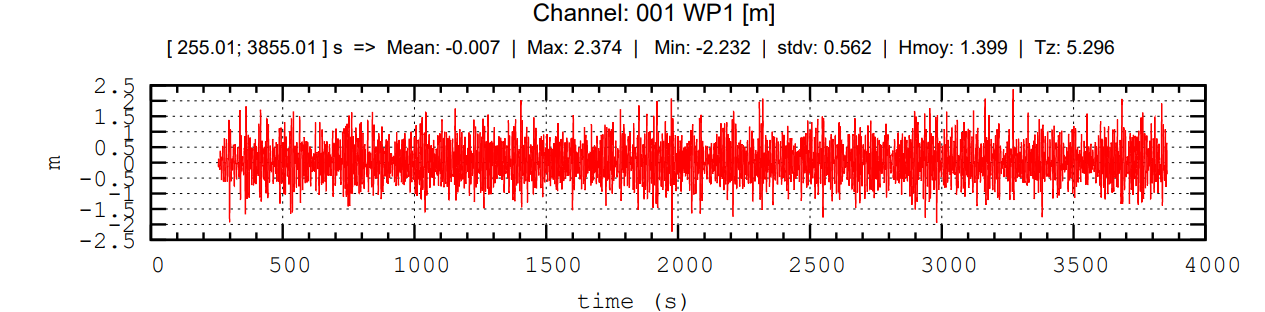

Source data for this figure (header and first rows):
time (s), E
151.8, -0.04808
154.9, -0.03205
158.1, -0.01603
161.3, -0.01603
164.4, -0.01603
167.6, -0.01603
170.8, -0.01603
173.9, -0.01603
177.1, -0.01603
180.2, -0.01603
183.4, 0.01603
186.6, 0.01603
253, -0.3526
256.1, -0.3526
259.3, -0.3526
262.5, -0.3526
265.6, -0.3526
268.8, -0.3526
271.9, -0.3526
275.1, -0.3526
278.3, -0.3526
281.4, -0.3526
284.6, -0.3526
297.2, 1.042
300.4, 1.218
303.6, 1.234
306.7, 1.25
309.9, 1.25
313, 1.25
316.2, 1.25
319.4, 1.25
322.5, 1.25
325.7, 1.234
328.9, 1.218
344.7, -0.5929
347.8, -0.5929
351, -0.5929
354.2, 1.042
357.3, 1.058
360.5, 1.058
363.6, 1.058
366.8, 1.042
370, -0.5929
373.1, -0.5929
376.3, -0.5929
388.9, 0.7853
392.1, 1.058
395.3, 1.25
398.4, 1.25
401.6, 1.25
404.7, 1.25
407.9, 1.25
411.1, 1.25
414.2, 1.25
417.4, 1.25
420.6, 1.138
471.1, 1.154
474.3, 1.154
477.5, 1.154
480.6, 1.154
... 1,078 more rows
